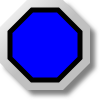
t = 0.00 s
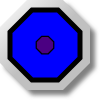
t = 0.25 s
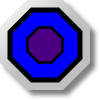
t = 0.50 s
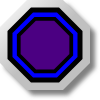
t = 0.75 s

The animated SVG that drew these frames (rendered in a browser with its animation timeline set to each time). Animation: 1 SMIL element (animateTransform=1); one cycle of 1.00 s, repeats indefinitely.

<?xml version="1.0" encoding="UTF-8" standalone="no"?>
<svg
   xmlns:svg="http://www.w3.org/2000/svg"
   xmlns="http://www.w3.org/2000/svg"
   version="1.0"
   width="100"
   height="100">

<defs>
	<linearGradient id="MB_SilverGradient" x1="1" y1="1" x2="0" y2="0">
		<stop offset="50%" stop-color="silver" />
		<stop offset="100%" stop-color="white" />
	</linearGradient>

	<!-- The following filter is used to add a drop shadown. -->
	<filter id="MB_DropShadowFilter">
		<feGaussianBlur stdDeviation="2">
		</feGaussianBlur>
	</filter>
</defs>

<g
	>

	<!-- This is a decorative nut. -->
	<polygon transform="translate(5,5)" fill="grey" stroke="none" 
		filter="url(#MB_DropShadowFilter)" 
		points="63,0 27,0 0,27 0,63 27,90 63,90 90,63 90,27 63,0" />
	<polygon fill="url(#MB_SilverGradient)" stroke="none" 
		points="63,0 27,0 0,27 0,63 27,90 63,90 90,63 90,27 63,0" />
	
	<!-- This is the static background. -->
	<polygon fill='blue' stroke="black" stroke-width="5px" 
		points="58,10 32,10 10,32 10,58 32,80 58,80 80,58 80,32 58,10"/>
	
	<!-- This is the part which changes colour. -->
	<g transform="translate(45,45)">
		<polygon fill='indigo' stroke="black" stroke-width="5px" 
			points="13,-35 -13,-35 -35,-13 -35,13 -13,35 13,35 35,13 35,-13 13,-35">
			<animateTransform attributeName="transform" attributeType="XML"
			type="scale" from="0" to="1" dur="1s" repeatCount="indefinite"
			additive="replace" fill="remove"/>
	
		</polygon>
	</g>

</g>

</svg>
